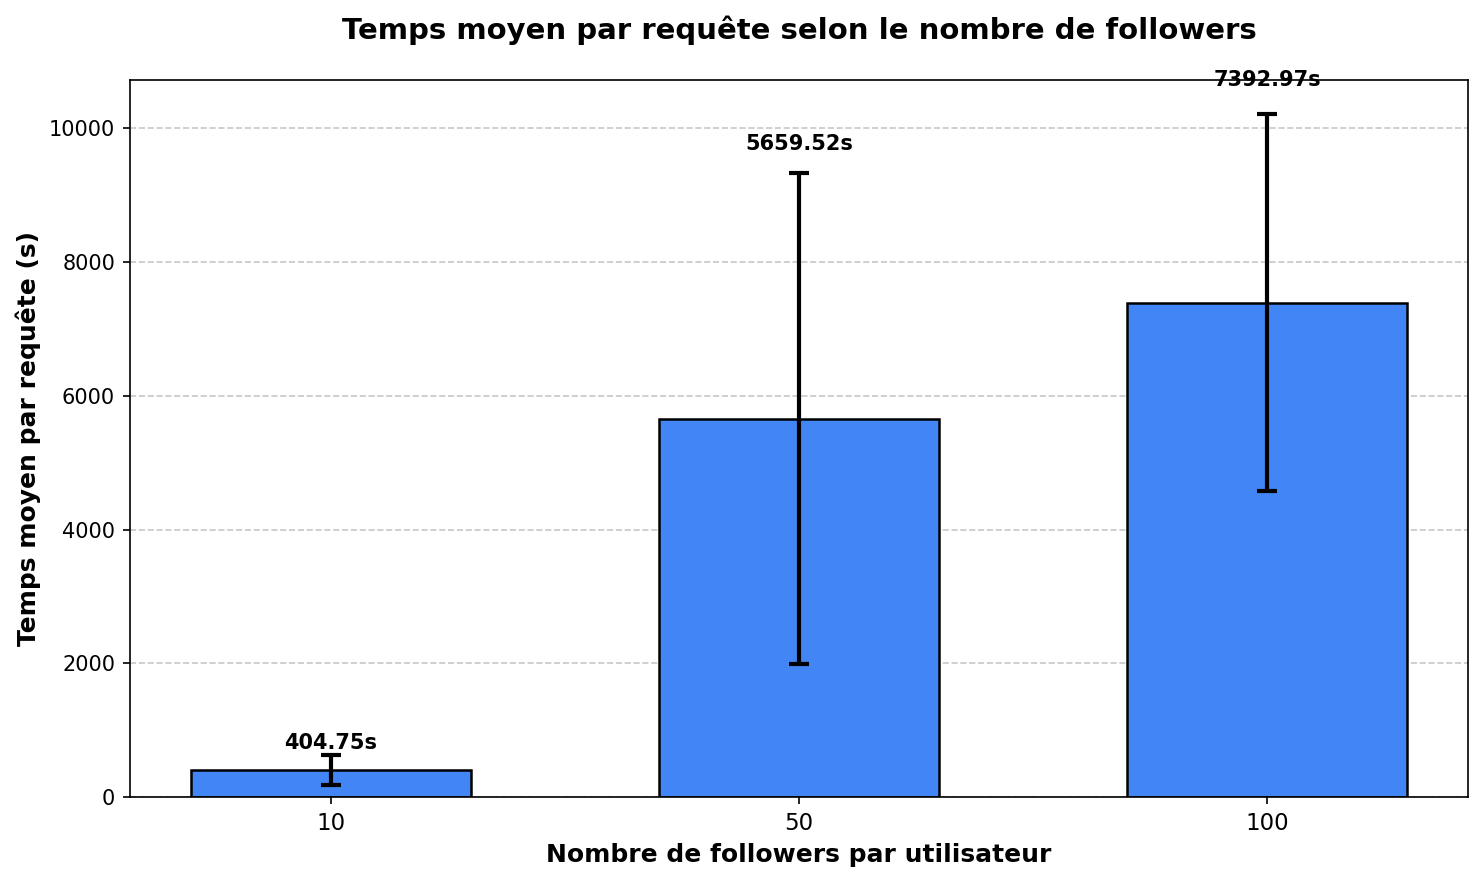

The data file committed next to this chart (first rows):
PARAM, AVG_TIME, RUN, FAILED
10, 669.24ms, 1, 0
10, 282.27ms, 2, 0
10, 262.74ms, 3, 0
50, 9903.56ms, 1, 0
50, 3458.31ms, 2, 0
50, 3616.69ms, 3, 0
100, 10637.55ms, 1, 1
100, 5983.46ms, 2, 1
100, 5557.91ms, 3, 1
